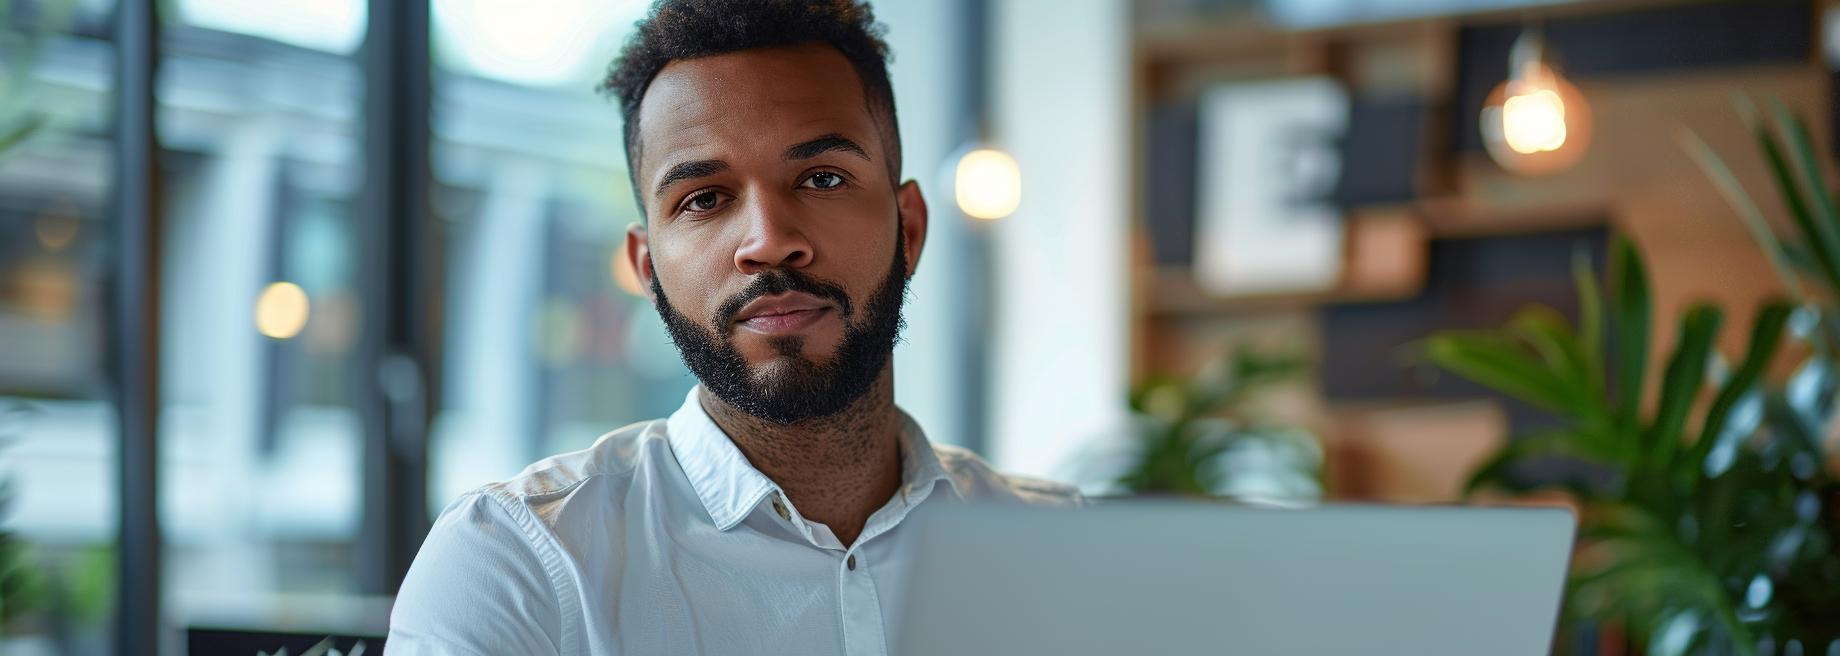
Generation parameters embedded in this image by Midjourney (PNG 'Description' text chunk):
Ultra-wide cinematic photograph, close-up portrait of business professional (40-50 years) with confident focused expression, laptop visible at edge of frame showing customized workflow, natural side lighting highlighting face, business casual attire, ultra-wide letterbox composition with face positioned left-of-center, authentic productive concentration, shot on Fujifilm X-T4 35mm f/1.4, shallow depth of field, warm Fujifilm color science, natural window light, slight film grain, 14:5 ultra-wide letterbox aspect ratio --ar 14:5 --raw --v 6 Job ID: 8b9deb1b-7d5c-4fbd-98df-2519819974dc